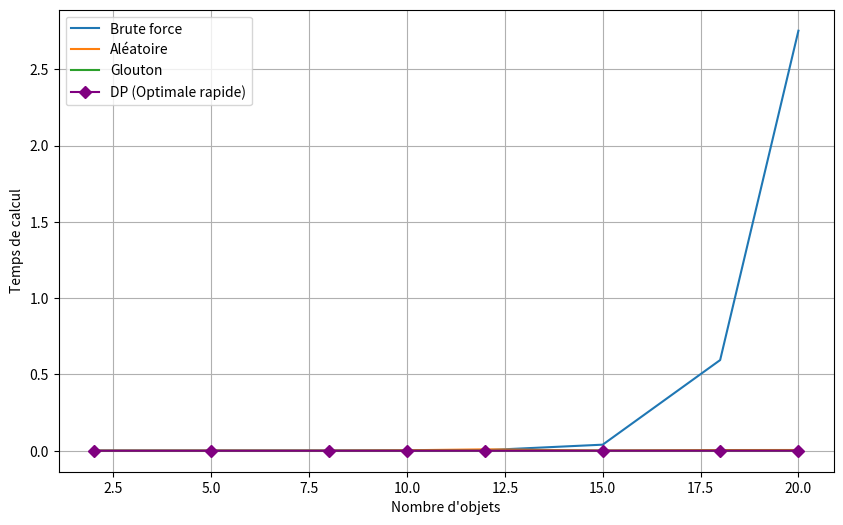

This figure's Python source:
from random import*
import time
import matplotlib.pyplot as plt

liste_objets=[{"val":5,"pds":2},{"val":1,"pds":3}]

"""Ex1.1"""
def validiter(objets,max,soluce):
    poids=0
    for i,valeur in enumerate(soluce):
        if valeur==True:poids+=objets[i]['pds']
    if poids<=max:return True
    return False

#print(validiter(liste_objets,5,[True,True]))

"""Ex1.2"""
def evaluation(objets,max,soluce):
    if validiter(objets,max,soluce)==False:return 0
    valeur_total=0
    for i,valeur in enumerate(soluce):
        if valeur==True:valeur_total+=objets[i]['val']
    return valeur_total

#print(evaluation(liste_objets,5,[True,False]))
"""Ex2"""
def maximum(objets,max,eval,liste_soluce):
    if len(liste_soluce)==0:return "Aucune solution proposer"
    if len(liste_soluce)==1:return liste_soluce[0]
    maximum_val=[eval(objets,max,liste_soluce[0]),0]
    for i,soluce in enumerate(liste_soluce[1:]):
        if eval(objets,max,soluce)>maximum_val[0]:maximum_val=[eval(objets,max,liste_soluce[i+1]),i+1]
    return liste_soluce[maximum_val[1]]

#print(maximum(liste_objets,4,evaluation,[[True,True],[True,False],[False,True],[False,False]]))
"""Ex3"""
def create_soluce(n):
    if n==0: return [[]]
    sous_solutions=create_soluce(n-1)
    l=[]
    for info in sous_solutions:
        l.append([False]+info)
        l.append([True]+info)
    return l    

#print(create_soluce(3))

"""Ex4"""
def bestSoluce(objets,max):
    all=create_soluce(len(objets))
    return maximum(objets,max,evaluation,all)

#print(bestSoluce(liste_objets,4))

#exponentielle

"""Ex6"""

def soluce_alea(n):
    res=[]
    for i in range(n):
        res.append(choice([True,False]))
    return res 

#print(soluce_alea(3))

"""Ex7"""
def valide_alea(objets,max):
    continu=True
    while continu:
        sol=soluce_alea(len(objets))
        map=validiter(objets,max,sol)
        if map==True:
            return sol

#print(valide_alea(liste_objets,4))

"""Ex8"""

def maximum_alea(objets,max,p):
    start=[valide_alea(objets,max),0]
    start[1]=evaluation(objets,max,start[0])
    for i in range(p-1):
        f=valide_alea(objets,max)
        if evaluation(objets,max,f)>start[1]:
            start[1]=evaluation(objets,max,f)
            start[0]=f
    return start[0]


"""Ex10"""

def tri_rapide(liste):
    if len(liste)<=1:return liste
    l1,l2=[],[]
    pivot=liste[0]
    l1=[a for a in liste[1:] if a < pivot]
    l2=[a for a in liste[1:] if a >= pivot]
    return tri_rapide(l2)+[pivot]+tri_rapide(l1)    


def glouton(objets,poids_max,evaluation):
    scores=[]
    for i in range(len(objets)):
        score=evaluation(objets[i])
        scores.append((score, i))
    scores=tri_rapide(scores)
    soluce=[False]*len(objets)
    poids_actuel=0
    for score,i in scores:
        poids_objet=objets[i]['pds']
        if poids_actuel+poids_objet<=poids_max:
            soluce[i]=True
            poids_actuel+=poids_objet
    return soluce

"""Ex11"""
def evaleur(poire):
    return poire['val']

def evalpoids(poire):
    return 1/poire['pds']
def evalatio(poire):
    return poire['val']/poire['pds']



"""Ex13"""
def ale_obj():
    return {"val":randint(1,20),"pds":randint(1,20)}

"""Ex14"""

def instance(n):
    liste=[]
    poidsTotal=0
    for i in range(n):
        new=ale_obj()
        liste.append(new)
        poidsTotal+=new['pds']
    poids_max=randint(10,max(11,poidsTotal//2))
    return liste,poids_max

"""Ex PLus"""

def solution_optimale_dp(objets, poids_max):
    n=len(objets)
    matrice = [[0 for _ in range(poids_max + 1)] for _ in range(n + 1)]
    for i in range(1, n + 1):
        for c in range(1,poids_max + 1):
            poids_objet=objets[i-1]['pds']
            valeur_objet=objets[i-1]['val']
            if poids_objet<=c:
                matrice[i][c]=max(matrice[i-1][c],valeur_objet+matrice[i-1][c-poids_objet])
            else:
                matrice[i][c]=matrice[i-1][c]
    soluce=[False]*n
    res=matrice[n][poids_max]
    w=poids_max
    for i in range(n,0,-1):
        if res<=0:break
        if res!=matrice[i-1][w]:
            soluce[i-1]=True
            res-=objets[i-1]['val']
            w-=objets[i-1]['pds']
    return soluce

"""Ex15"""
def comparPerf():
    tailles=[2,5,8,10,12,15,18,20]
    time_brute=[]
    time_alea=[]
    time_glouton=[]
    time_dp=[]

    for n in tailles:
        print(f"Test pour n={n}")
        objets,poid_max=instance(n)

        debut=time.time()
        bestSoluce(objets,poid_max)
        time_brute.append(time.time()-debut)

        debut=time.time()
        maximum_alea(objets,poid_max,100)
        time_alea.append(time.time()-debut)

        debut=time.time()
        glouton(objets,poid_max,evalatio)
        time_glouton.append(time.time()-debut)

        debut = time.time()
        solution_optimale_dp(objets, poid_max)
        time_dp.append(time.time() - debut)

    plt.figure(figsize=(10, 6))
    plt.plot(tailles,time_brute,label="Brute force")
    plt.plot(tailles,time_alea,label="Aléatoire")
    plt.plot(tailles,time_glouton,label="Glouton")
    plt.plot(tailles, time_dp, label="DP (Optimale rapide)", color='purple', marker='D')
    plt.xlabel("Nombre d'objets")
    plt.ylabel("Temps de calcul")
    plt.legend()
    plt.grid(True)
    plt.show()




"""Ex16"""
def compEff(nb_tests=10,n_objets=15):
    ecartGloutonRatio=[]
    ecartAleaR=[]

    for i in range(nb_tests):
        objets,poid_max=instance(n_objets)
        solBrute=bestSoluce(objets,poid_max)
        valBrute=evaluation(objets,poid_max,solBrute)
        if valBrute==0:continue
        sol_glouton=glouton(objets,poid_max,evalatio)
        val_glouton=evaluation(objets,poid_max,sol_glouton)
        sol_alea=maximum_alea(objets,poid_max,100)
        val_alea=evaluation(objets,poid_max,sol_alea)

        ecartGlouton=(valBrute-val_glouton)/valBrute*100
        ecartAlea=(valBrute-val_alea)/valBrute*100
        ecartGloutonRatio.append(ecartGlouton)
        ecartAleaR.append(ecartAlea)

    moyenne_g=sum(ecartGloutonRatio)/len(ecartGloutonRatio)
    moyenne_a=sum(ecartAleaR)/len(ecartAleaR)

    print(f"Écart moyen Glouton {moyenne_g:.2f} %")
    print(f"Écart moyen Aléatoire : {moyenne_a:.2f} %")

if __name__ == "__main__":
    print(maximum_alea(liste_objets,4,10))

    print(f"Valeur : {glouton(liste_objets,15,evaleur)}")
    print(f"Poids : {glouton(liste_objets,15,evalpoids)}")
    print(f"Ratio : {glouton(liste_objets,15,evalatio)}")
    comparPerf()
    compEff()
